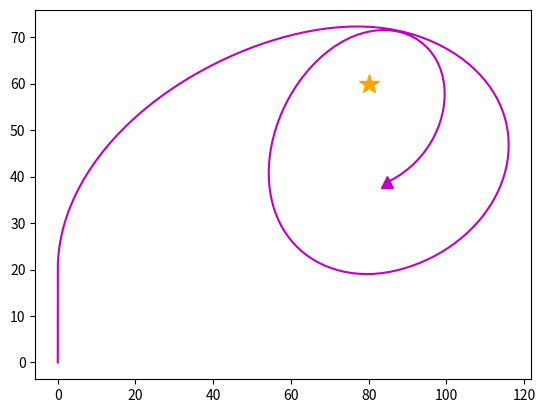

Generate this figure with matplotlib:
import numpy as np
from scipy.integrate import solve_ivp
import matplotlib.pyplot as plt

g = np.array([0, -9.82])
c = 0.05
km = 700
target_x = 80
target_y = 60
    
def massa(t):
    if t <= 10:
        massa = 8 - 0.4 * t
    else:
        massa = 4
    return massa

def massa_derivata(t):
    if t < 10:
        return -0.4
    else:
        return 0
    
def styrning(x, y):
    theta = np.arctan2((target_y-y),(target_x-x))
    return theta

def reglering(x, y, m, vx, vy):
    theta = np.arctan2((target_y-y),(target_x-x))
    hastighet = np.arctan2((vy),(vx)) * -0.1 # o.5 hittepånummer 
    gravitation = np.pi/2 * 0.1 # 0.2 hittepånummer
    styrning = theta + hastighet + gravitation
    return styrning

def raketbana(t, Y):
    x = Y[0]
    y = Y[1]
    vx = Y[2]
    vy = Y[3]

    # print("x = ", x)
    # print("y = ", y)
    # print("vx = ", vx)
    # print("vy = ", vy)

    m = massa(t)
    m_der = massa_derivata(t)

    if y < 20:
        theta = np.pi/2
    else:
        theta = reglering(x, y, m, vx, vy)
        #theta = styrning(x, y)
        # print("theta = ", theta)


    v = np.array([vx, vy])
    # print("v = ", v)

    v_norm = np.linalg.norm(v)
    # print("v_norm = ", v_norm)
    
    luft = c * v_norm * v
    # print("luft = ", luft)
    
    F = m * g - luft
    # print("F = ", F)

    u = np.array([
            km * np.cos(theta),
            km * np.sin(theta)
        ])
    # print("u = ", u)

    a = F/m - m_der/m * u

    ax = a[0]
    ay = a[1]

    return np.array([vx, vy, ax, ay])

def stoppa(t, Y):
    x = Y[0]
    y = Y[1]

    avstand = np.sqrt((x - target_x)**2 + (y - target_y)**2)

    return avstand - 3

stoppa.terminal = True
stoppa.direction = -1

y0 = [0, 0, 0, 0]

t_span = [0, 10]
t_eval= np.linspace(0, 10, 200)

sol = solve_ivp( raketbana, t_span, y0, t_eval = t_eval, events=stoppa)

plt.plot(target_x, target_y, marker='*', markersize=15, color = 'orange')
plt.plot(sol.y[0], sol.y[1], 'm')
plt.plot(sol.y[0][-1], sol.y[1][-1], marker='^', markersize=8, color = 'm')
plt.show()


def runge_raket(f, tspan, u0, dt):
    interval = round((tspan[1]-tspan[0])/dt)
    tvec=np.linspace(tspan[0], tspan[1], interval +1)
    u=np.zeros((len(tvec),len(u0)))
    i=0
    u[i, :] = u0
    for t in tvec[0:len(tvec)-1]:
        k1 = f(t, u[i,:])
        k2 = f(t+dt/2, u[i,:]+(dt/2)*k1)
        k3 = f(t+dt, u[i,:]- dt*k1 + 2*dt*k2)
        k = (k1+4*k2+k3)/6
        u[i+1,:]=u[i,:]+dt*k
        i=i+1
    return tvec, u

t, u = runge_raket(raketbana, [0,10], y0, 0.01)


# plt.plot(u[:,1],u[:,0], "b", label="runge_kutta")
# plt.show()
